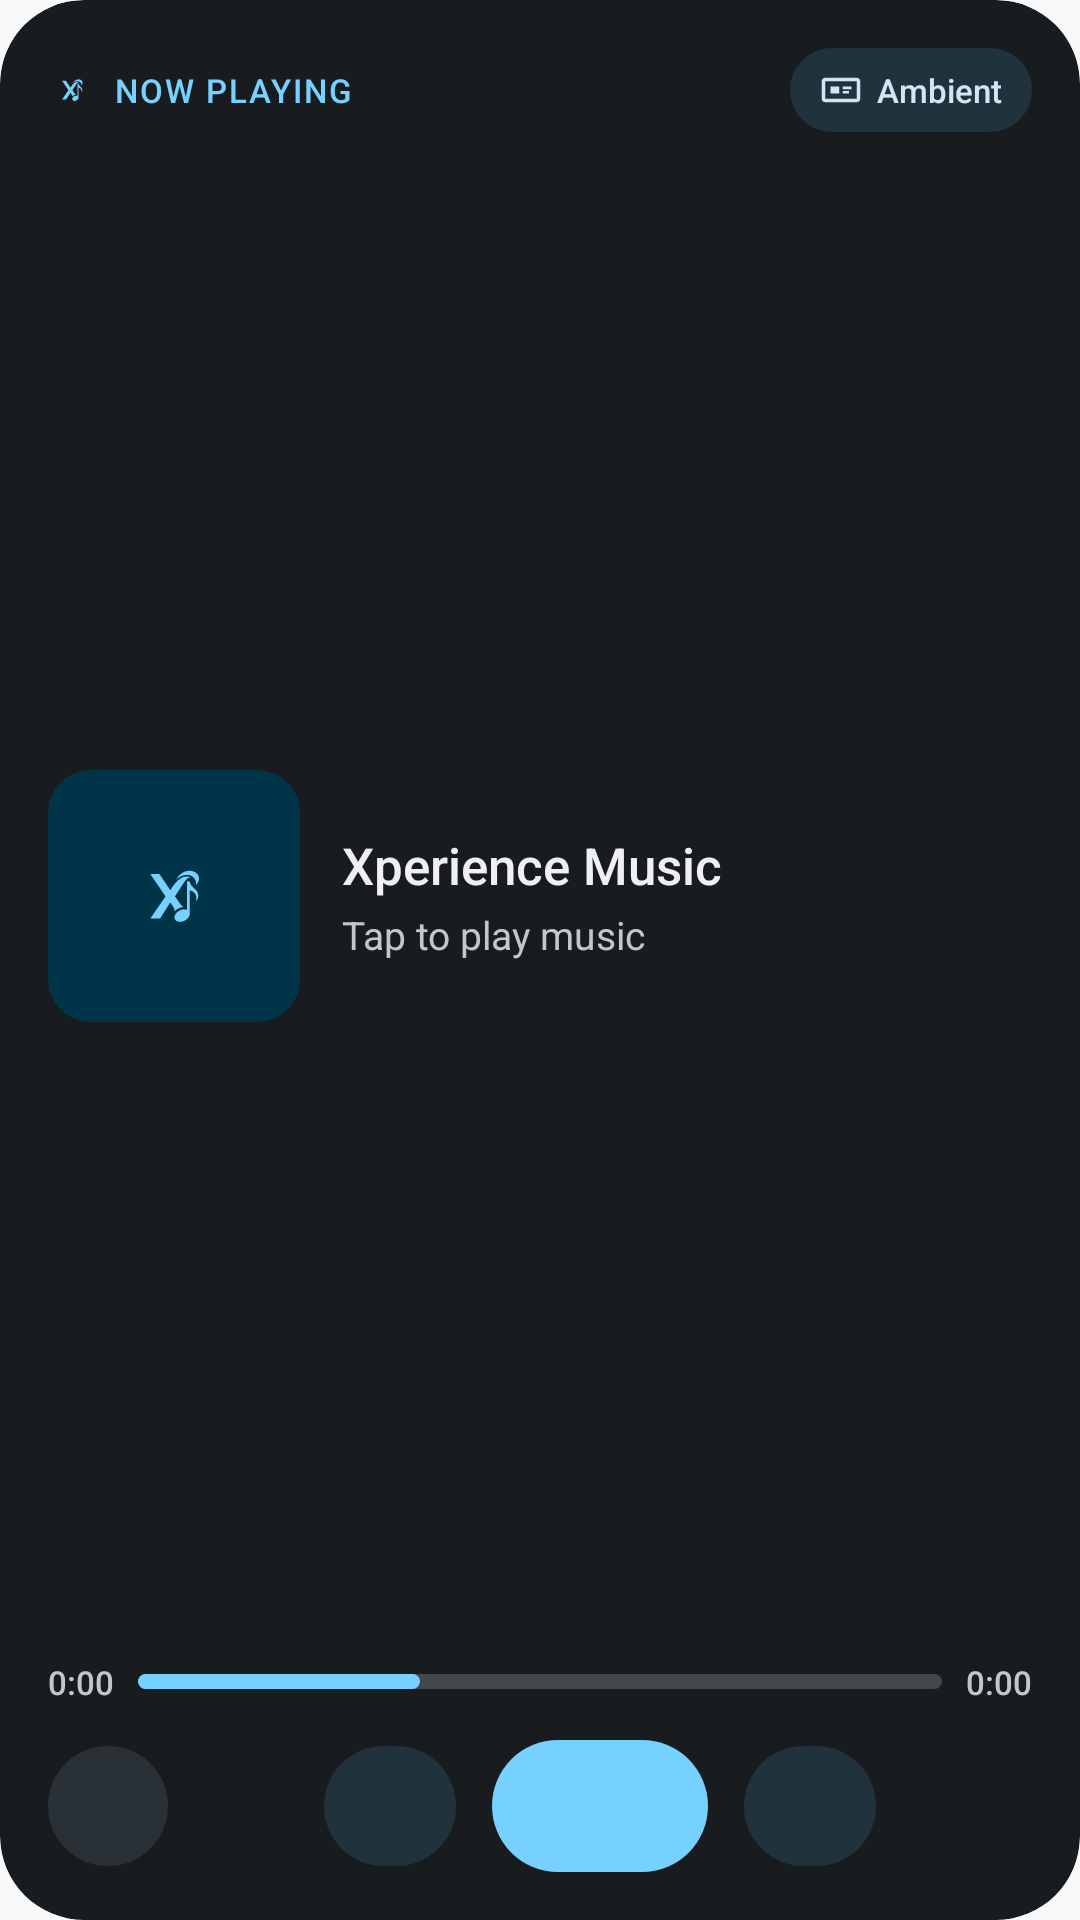

Android layout source for this screen:
<!-- AndroidManifest.xml: application theme Theme.XperiencePlayer -->
<!-- res/layout/widget_mini_player_expanded.xml -->
<?xml version="1.0" encoding="utf-8"?>
<LinearLayout xmlns:android="http://schemas.android.com/apk/res/android"
    xmlns:tools="http://schemas.android.com/tools"
    android:id="@android:id/background"
    android:layout_width="match_parent"
    android:layout_height="match_parent"
    android:background="@drawable/widget_bg_container"
    android:clipToOutline="true"
    android:orientation="vertical"
    android:padding="16dp"
    tools:ignore="UseAppTint">

    
    <LinearLayout
        android:layout_width="match_parent"
        android:layout_height="wrap_content"
        android:gravity="center_vertical"
        android:orientation="horizontal">

        <ImageView
            android:id="@+id/widget_brand_icon"
            android:layout_width="16dp"
            android:layout_height="16dp"
            android:contentDescription="@null"
            android:src="@drawable/widget_ic_brand_logo"
            android:tint="@android:color/system_accent1_200" />

        <TextView
            android:id="@+id/widget_status_label"
            android:layout_width="0dp"
            android:layout_height="wrap_content"
            android:layout_marginStart="6dp"
            android:layout_weight="1"
            android:ellipsize="end"
            android:fontFamily="sans-serif-medium"
            android:letterSpacing="0.06"
            android:maxLines="1"
            android:text="@string/widget_now_playing_eyebrow"
            android:textAllCaps="true"
            android:textColor="@android:color/system_accent1_200"
            android:textSize="11sp" />

        <LinearLayout
            android:id="@+id/widget_btn_ambient"
            android:layout_width="wrap_content"
            android:layout_height="28dp"
            android:background="@drawable/widget_bg_pill_tonal"
            android:gravity="center_vertical"
            android:orientation="horizontal"
            android:paddingStart="10dp"
            android:paddingEnd="10dp">

            <ImageView
                android:id="@+id/widget_btn_ambient_icon"
                android:layout_width="14dp"
                android:layout_height="14dp"
                android:contentDescription="@string/widget_cd_ambient"
                android:src="@drawable/widget_ic_ambient"
                android:tint="@android:color/system_accent2_100" />

            <TextView
                android:id="@+id/widget_btn_ambient_label"
                android:layout_width="wrap_content"
                android:layout_height="wrap_content"
                android:layout_marginStart="5dp"
                android:fontFamily="sans-serif-medium"
                android:maxLines="1"
                android:text="@string/widget_ambient_label"
                android:textColor="@android:color/system_accent2_100"
                android:textSize="11sp" />
        </LinearLayout>
    </LinearLayout>

    
    <LinearLayout
        android:id="@+id/widget_player_tap_area"
        android:layout_width="match_parent"
        android:layout_height="0dp"
        android:layout_marginTop="12dp"
        android:layout_weight="1"
        android:gravity="center_vertical"
        android:orientation="horizontal">

        <FrameLayout
            android:id="@+id/widget_artwork_frame"
            android:layout_width="84dp"
            android:layout_height="84dp"
            android:background="@drawable/widget_bg_artwork_placeholder"
            android:clipToOutline="true">

            <ImageView
                android:id="@+id/widget_artwork_placeholder_icon"
                android:layout_width="38dp"
                android:layout_height="38dp"
                android:layout_gravity="center"
                android:contentDescription="@string/widget_cd_album_art"
                android:src="@drawable/widget_ic_brand_logo"
                android:tint="@android:color/system_accent1_200" />

            <ImageView
                android:id="@+id/widget_artwork"
                android:layout_width="match_parent"
                android:layout_height="match_parent"
                android:contentDescription="@string/widget_cd_album_art"
                android:scaleType="centerCrop"
                android:visibility="gone" />
        </FrameLayout>

        <LinearLayout
            android:layout_width="0dp"
            android:layout_height="wrap_content"
            android:layout_marginStart="14dp"
            android:layout_weight="1"
            android:orientation="vertical">

            <TextView
                android:id="@+id/widget_track_title"
                android:layout_width="match_parent"
                android:layout_height="wrap_content"
                android:ellipsize="end"
                android:fontFamily="sans-serif-medium"
                android:maxLines="2"
                android:text="@string/widget_idle_title"
                android:textColor="@android:color/system_neutral1_50"
                android:textSize="17sp" />

            <TextView
                android:id="@+id/widget_track_artist"
                android:layout_width="match_parent"
                android:layout_height="wrap_content"
                android:layout_marginTop="3dp"
                android:ellipsize="end"
                android:fontFamily="sans-serif"
                android:maxLines="1"
                android:text="@string/widget_idle_subtitle"
                android:textColor="@android:color/system_neutral2_200"
                android:textSize="13sp" />

            <TextView
                android:id="@+id/widget_track_album"
                android:layout_width="match_parent"
                android:layout_height="wrap_content"
                android:layout_marginTop="2dp"
                android:ellipsize="end"
                android:fontFamily="sans-serif"
                android:maxLines="1"
                android:textColor="@android:color/system_neutral2_300"
                android:textSize="11sp"
                android:visibility="gone" />
        </LinearLayout>
    </LinearLayout>

    
    <LinearLayout
        android:layout_width="match_parent"
        android:layout_height="wrap_content"
        android:layout_marginTop="12dp"
        android:gravity="center_vertical"
        android:orientation="horizontal">

        <TextView
            android:id="@+id/widget_time_elapsed"
            android:layout_width="wrap_content"
            android:layout_height="wrap_content"
            android:fontFamily="sans-serif-medium"
            android:text="@string/widget_time_zero"
            android:textColor="@android:color/system_neutral2_200"
            android:textSize="11sp" />

        <ProgressBar
            android:id="@+id/widget_progress_bar"
            style="?android:attr/progressBarStyleHorizontal"
            android:layout_width="0dp"
            android:layout_height="5dp"
            android:layout_marginStart="8dp"
            android:layout_marginEnd="8dp"
            android:layout_weight="1"
            android:indeterminate="false"
            android:max="1000"
            android:progress="350"
            android:progressDrawable="@drawable/widget_progress_horizontal" />

        <TextView
            android:id="@+id/widget_time_duration"
            android:layout_width="wrap_content"
            android:layout_height="wrap_content"
            android:fontFamily="sans-serif-medium"
            android:text="@string/widget_time_zero"
            android:textColor="@android:color/system_neutral2_200"
            android:textSize="11sp" />
    </LinearLayout>

    
    <LinearLayout
        android:layout_width="match_parent"
        android:layout_height="wrap_content"
        android:layout_marginTop="12dp"
        android:gravity="center_vertical"
        android:orientation="horizontal">

        <ImageButton
            android:id="@+id/widget_btn_favorite"
            android:layout_width="40dp"
            android:layout_height="40dp"
            android:background="@drawable/widget_bg_circle_btn"
            android:contentDescription="@string/widget_cd_favorite"
            android:padding="9dp"
            android:scaleType="fitCenter"
            android:src="@drawable/widget_ic_favorite_border"
            android:tint="@android:color/system_neutral2_200" />

        <LinearLayout
            android:layout_width="0dp"
            android:layout_height="wrap_content"
            android:layout_weight="1"
            android:gravity="center"
            android:orientation="horizontal">

            <ImageButton
                android:id="@+id/widget_btn_prev"
                android:layout_width="44dp"
                android:layout_height="40dp"
                android:background="@drawable/widget_bg_pill_tonal"
                android:contentDescription="@string/widget_cd_previous"
                android:padding="8dp"
                android:scaleType="fitCenter"
                android:src="@drawable/widget_ic_skip_previous"
                android:tint="@android:color/system_accent2_100" />

            <ImageButton
                android:id="@+id/widget_btn_play_pause"
                android:layout_width="72dp"
                android:layout_height="44dp"
                android:layout_marginStart="12dp"
                android:layout_marginEnd="12dp"
                android:background="@drawable/widget_bg_pill_primary"
                android:contentDescription="@string/widget_cd_play_pause"
                android:padding="9dp"
                android:scaleType="fitCenter"
                android:src="@drawable/widget_ic_play"
                android:tint="@android:color/system_accent1_900" />

            <ImageButton
                android:id="@+id/widget_btn_next"
                android:layout_width="44dp"
                android:layout_height="40dp"
                android:background="@drawable/widget_bg_pill_tonal"
                android:contentDescription="@string/widget_cd_next"
                android:padding="8dp"
                android:scaleType="fitCenter"
                android:src="@drawable/widget_ic_skip_next"
                android:tint="@android:color/system_accent2_100" />
        </LinearLayout>
    </LinearLayout>
</LinearLayout>
<!-- resources referenced by this layout -->
<resources>
  <!-- drawable widget_bg_artwork_placeholder (drawable) -->
  <?xml version="1.0" encoding="utf-8"?>
  <shape xmlns:android="http://schemas.android.com/apk/res/android"
      android:shape="rectangle">
      <solid android:color="@android:color/system_accent1_800" />
      <corners android:radius="14dp" />
  </shape>
  <!-- drawable widget_bg_circle_btn (drawable) -->
  <?xml version="1.0" encoding="utf-8"?>
  <shape xmlns:android="http://schemas.android.com/apk/res/android"
      android:shape="oval">
      <solid android:color="@android:color/system_neutral2_800" />
  </shape>
  <!-- drawable widget_bg_container (drawable) -->
  <?xml version="1.0" encoding="utf-8"?>
  <shape xmlns:android="http://schemas.android.com/apk/res/android"
      android:shape="rectangle">
      <solid android:color="@android:color/system_neutral1_900" />
      <corners android:radius="@android:dimen/system_app_widget_background_radius" />
  </shape>
  <!-- drawable widget_bg_pill_primary (drawable) -->
  <?xml version="1.0" encoding="utf-8"?>
  <shape xmlns:android="http://schemas.android.com/apk/res/android"
      android:shape="rectangle">
      <solid android:color="@android:color/system_accent1_200" />
      <corners android:radius="999dp" />
  </shape>
  <!-- drawable widget_bg_pill_tonal (drawable) -->
  <?xml version="1.0" encoding="utf-8"?>
  <shape xmlns:android="http://schemas.android.com/apk/res/android"
      android:shape="rectangle">
      <solid android:color="@android:color/system_accent2_800" />
      <corners android:radius="999dp" />
  </shape>
  <!-- drawable widget_ic_ambient (drawable) -->
  <?xml version="1.0" encoding="utf-8"?>
  <vector xmlns:android="http://schemas.android.com/apk/res/android"
      android:width="24dp"
      android:height="24dp"
      android:viewportWidth="24"
      android:viewportHeight="24">
      <path
          android:fillColor="#FFFFFFFF"
          android:pathData="M21,5H3C1.9,5 1,5.9 1,7v10c0,1.1 0.9,2 2,2h18c1.1,0 2,-0.9 2,-2V7c0,-1.1 -0.9,-2 -2,-2zM21,17H3V7h18v10zM6,10h5v4H6v-4zM13,10h5v1.5h-5V10zM13,12.5h3.5V14H13v-1.5z" />
  </vector>
  <string name="widget_ambient_label">Ambient</string>
  <string name="widget_cd_album_art">Album artwork</string>
  <string name="widget_cd_ambient">Open Ambient Mode</string>
  <string name="widget_cd_favorite">Toggle favorite</string>
  <string name="widget_cd_next">Next track</string>
  <string name="widget_cd_play_pause">Play or pause</string>
  <string name="widget_cd_previous">Previous track</string>
  <string name="widget_idle_subtitle">Tap to play music</string>
  <string name="widget_idle_title">Xperience Music</string>
  <string name="widget_now_playing_eyebrow">NOW PLAYING</string>
  <string name="widget_time_zero" translatable="false">0:00</string>
  <style name="Theme.XperiencePlayer" parent="android:Theme.Material.Light.NoActionBar">
          <item name="android:windowBackground">@color/splash_background</item>
          <item name="android:statusBarColor">@android:color/transparent</item>
          <item name="android:navigationBarColor">@android:color/transparent</item>
          <item name="android:enforceStatusBarContrast">false</item>
          <item name="android:enforceNavigationBarContrast">false</item>
          <item name="android:windowLightStatusBar">true</item>
          <item name="android:windowLightNavigationBar">true</item>
          <item name="android:windowLayoutInDisplayCutoutMode">shortEdges</item>
      </style>
  <color name="splash_background">#F8F9FA</color>
</resources>
